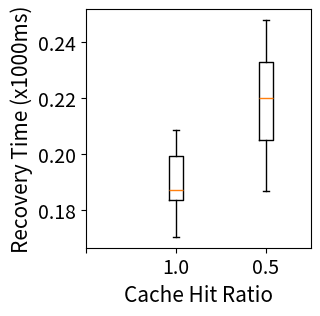

Python code for this plot:
#!/usr/bin/env python3
import matplotlib.pyplot as plt
import pandas as pd
import numpy as np

myFontSize = 15

no_miss_hit = np.array([0.1704, 0.1834, 0.1870, 0.1993, 0.2084])
with_miss_hit = np.array([0.1867, 0.2051, 0.2199, 0.2328, 0.2479])
data = np.stack((no_miss_hit, with_miss_hit), axis=1)

fig = plt.figure()
fig.set_size_inches(3.2, 3.2)
ax = fig.add_subplot(111)

ax.boxplot(data)
plt.xlabel("Cache Hit Ratio", fontsize=myFontSize)
plt.ylabel("Recovery Time (x1000ms)", fontsize=myFontSize)
plt.xticks(np.arange(3), (' ', '1.0', '0.5'))
plt.tight_layout()
plt.tick_params(labelsize=myFontSize-1)
plt.rcParams.update({'font.size': myFontSize})
fig.savefig('performance.pdf', format='pdf', dpi=1000)

plt.show()
